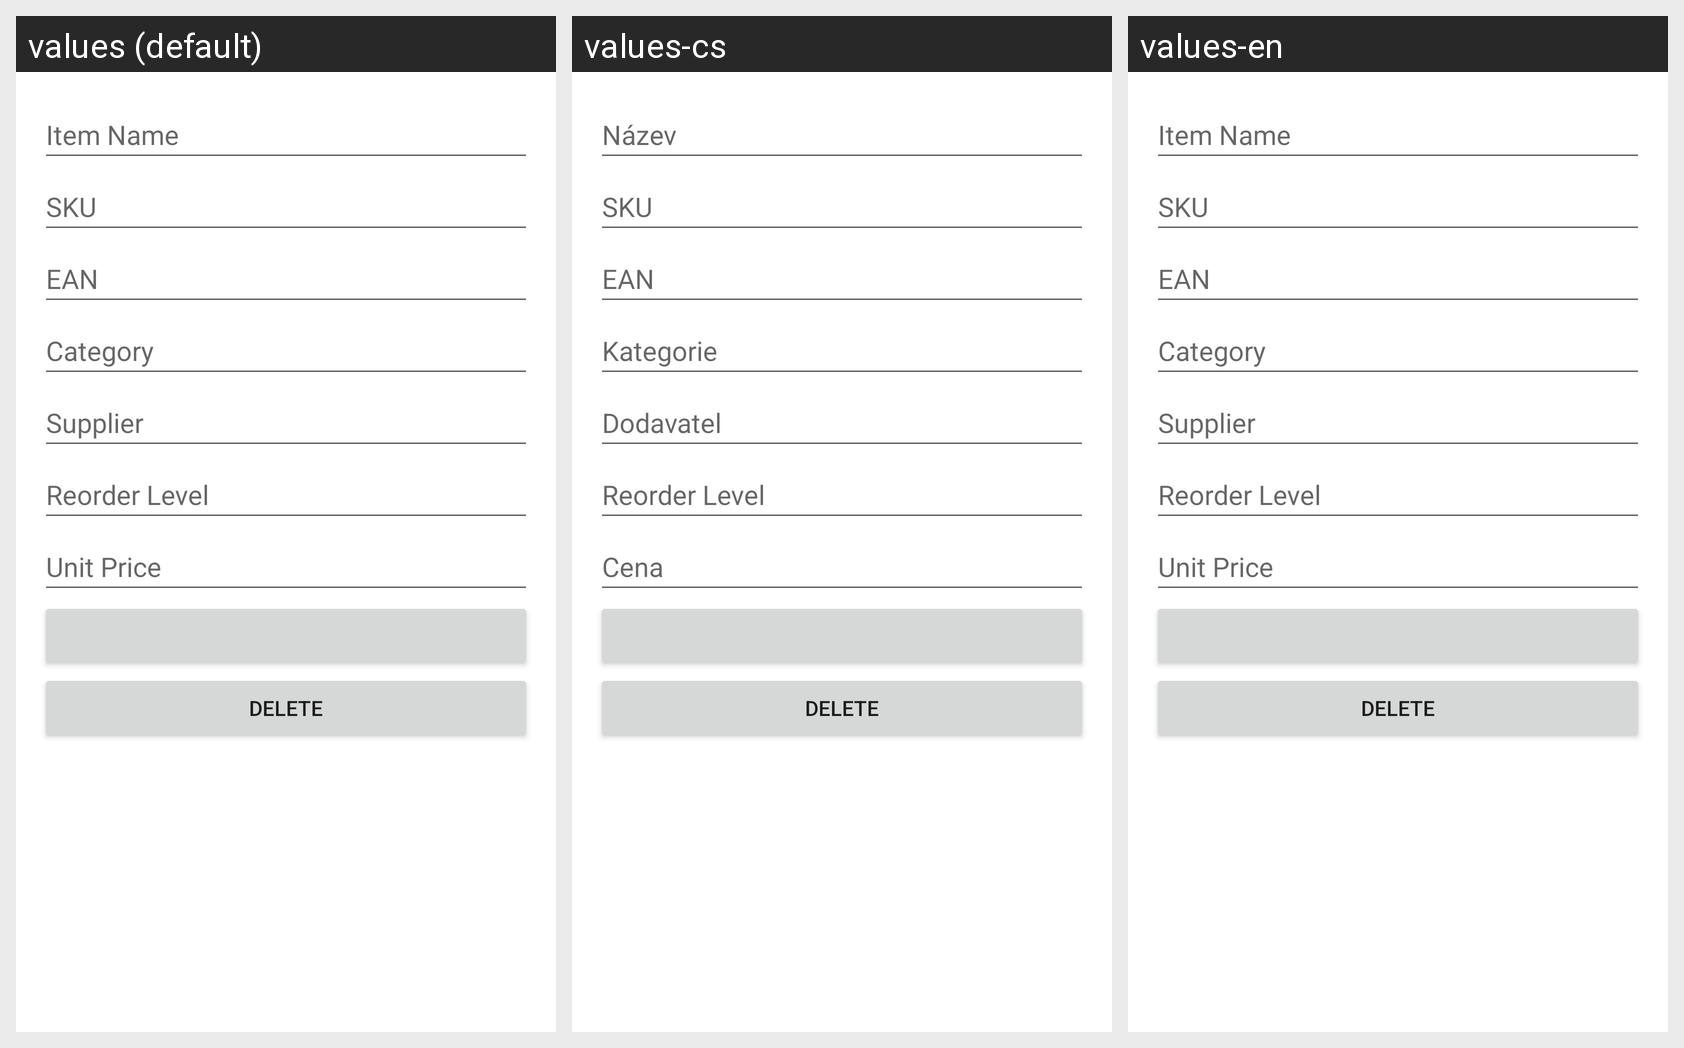

The same Android screen rendered under several of its app's locales, left to right. List the strings drawn on it with the default value and each locale's translation.
Android screen res/layout/fragment_add_item.xml rendered under 3 locales, left to right: values (default), values-cs, values-en. Device: Nexus 5 (rendered at 1080×1920; each locale shown at half size, 540×960, under a caption strip naming it); theme Theme.SmartInventory.
Strings drawn on this screen, with the default value and each locale's value (text and hints the layout hard-codes appear in the picture but are not listed):

item_name
  values: Item Name
  values-cs: Název
  values-en: Item Name

sku
  values: SKU
  values-cs: SKU
  values-en: SKU

ean
  values: EAN
  values-cs: EAN
  values-en: EAN  [not translated; the default value is used]

category
  values: Category
  values-cs: Kategorie
  values-en: Category

supplier
  values: Supplier
  values-cs: Dodavatel
  values-en: Supplier

reorder_level
  values: Reorder Level
  values-cs: Reorder Level
  values-en: Reorder Level

unit_price
  values: Unit Price
  values-cs: Cena
  values-en: Unit Price

delete
  values: Delete
  values-cs: Delete  [not translated; the default value is used]
  values-en: Delete  [not translated; the default value is used]
